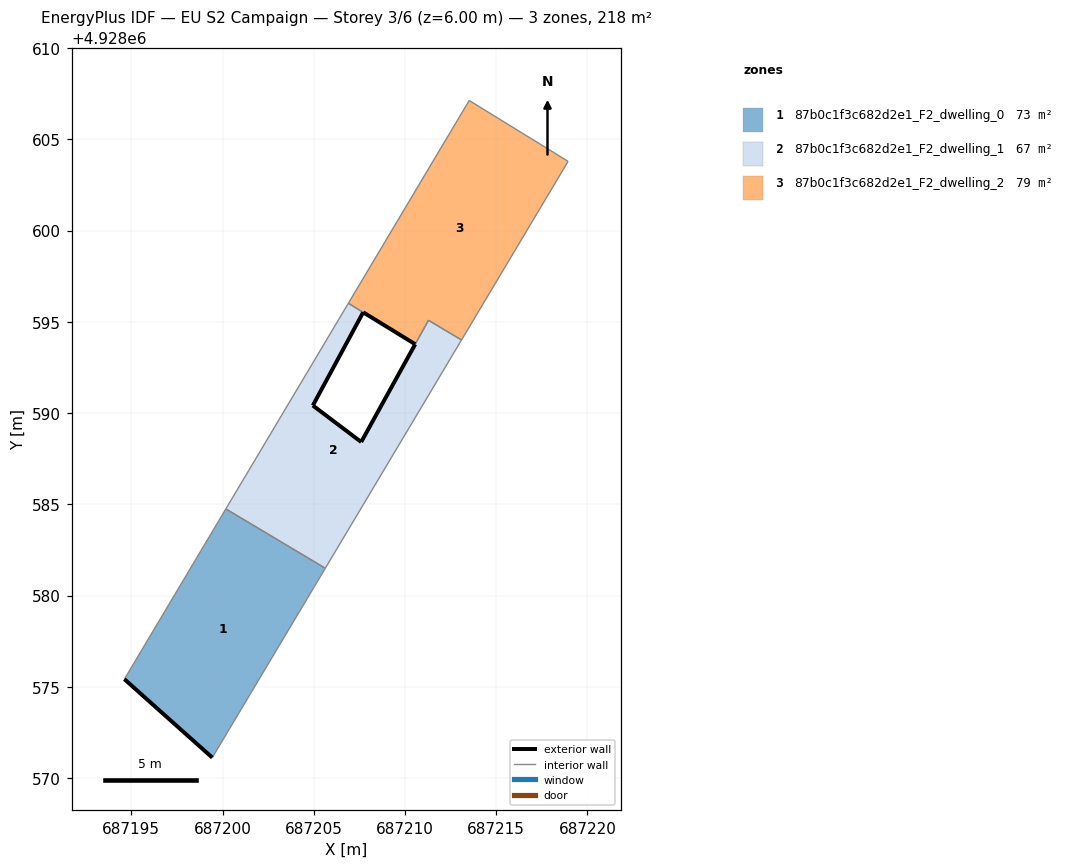
=== STOREY PLAN SPEC (per zone: floor XY polygon, exterior-wall plan segments, windows/doors) ===
zone 1: 87b0c1f3c682d2e1_F2_dwelling_0  (72.8 m²)
  floor: (687199.44, 4928571.12) (687205.63, 4928581.49) (687200.18, 4928584.75) (687194.62, 4928575.42)
  exterior wall: (687199.44, 4928571.12) – (687194.62, 4928575.42)  [6.5 m]
  interior walls: 3
zone 2: 87b0c1f3c682d2e1_F2_dwelling_1  (66.5 m²)
  floor: (687205.63, 4928581.49) (687213.10, 4928594.01) (687211.29, 4928595.09) (687210.56, 4928593.78) (687207.60, 4928588.42) (687204.95, 4928590.42) (687207.71, 4928595.52) (687206.90, 4928596.02) (687200.18, 4928584.75)
  exterior wall: (687207.71, 4928595.52) – (687204.95, 4928590.42)  [5.8 m]
  exterior wall: (687204.95, 4928590.42) – (687207.60, 4928588.42)  [3.3 m]
  exterior wall: (687207.60, 4928588.42) – (687210.56, 4928593.77)  [6.1 m]
  interior walls: 6
zone 3: 87b0c1f3c682d2e1_F2_dwelling_2  (79.1 m²)
  floor: (687213.10, 4928594.01) (687218.94, 4928603.79) (687218.15, 4928604.28) (687213.52, 4928607.13) (687206.90, 4928596.02) (687210.56, 4928593.78) (687211.29, 4928595.09)
  exterior wall: (687210.56, 4928593.78) – (687207.71, 4928595.52)  [3.3 m]
  interior walls: 7

=== DERIVED (storey summary) ===
Building: EU S2 Campaign
Storey: 3 of 6  (floor level z = 6.00 m)
Storey gross floor area: 218.4 m²
Zones on this storey: 3
  - 87b0c1f3c682d2e1_F2_dwelling_0: floor 72.8 m²; exterior wall 6.5 m (19.4 m²); WWR 0.0%
  - 87b0c1f3c682d2e1_F2_dwelling_1: floor 66.5 m²; exterior wall 15.2 m (45.7 m²); WWR 0.0%
  - 87b0c1f3c682d2e1_F2_dwelling_2: floor 79.1 m²; exterior wall 3.3 m (10.0 m²); WWR 0.0%
Zone adjacency (shared interzone walls):
  - 87b0c1f3c682d2e1_F2_dwelling_0 ↔ 87b0c1f3c682d2e1_F2_dwelling_1
  - 87b0c1f3c682d2e1_F2_dwelling_1 ↔ 87b0c1f3c682d2e1_F2_dwelling_2